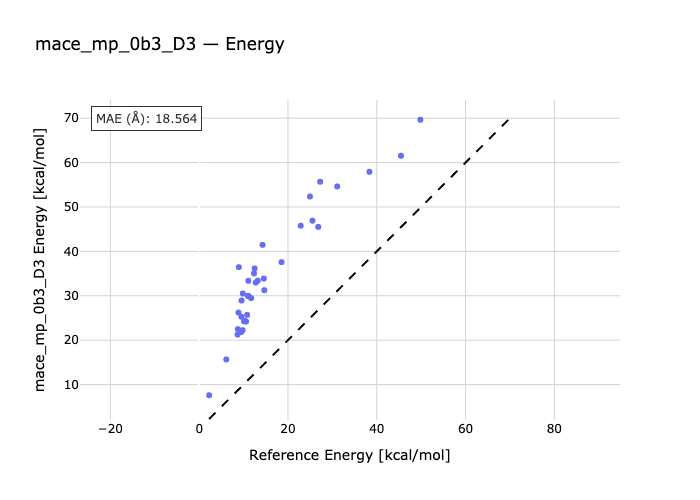

The table this chart was drawn from, first rows:
species, reference, predicted
c2h6-h1-ch4, 9.54, 28.93
h2-c2h6-ch4, 9.5, 25.28
c2h6-ch4-h3, 11.09, 29.92
c2h6-ch4-h4, 8.85, 26.21
c2h6-ch4-h5, 8.64, 21.24
c2h6-ch4-h6, 10.81, 25.7
c2h6-ch4-h7, 12.74, 32.97
c2h6-h8-ch4, 11.7, 29.47
c2h6-h9-ch4, 13.2, 33.4
h10-c2h6-ch4, 11.07, 33.37
c2h6-ch4-h11, 12.49, 36.15
c2h6-h12-ch4, 12.35, 35.04
c2h6-h13-ch4, 10.99, 29.99
c2h6-ch4-h14, 9.83, 30.51
c2h6-ch4-h15, 14.27, 41.46
c2h6-ch4-r1, 2.24, 7.593
c2h6-ch4-r2, 10.56, 24.2
c2h6-ch4-r3, 6.11, 15.65
r4-c2h6-ch4, 14.67, 31.25
c2h6-ch4-r5, 10.21, 24.36
c2h6-r6-ch4, 9.78, 22.24
c2h6-r7-ch4, 8.72, 22.47
c2h6-ch4-r8, 10.1, 24.25
c2h6-ch4-r9, 9.47, 21.84
c2h6-ch4-r10, 18.55, 37.58
c2h6-ch4-r11, 8.93, 36.45
c2h6-ch4-r12, 14.56, 33.88
c2h6-ch4-r13, 25.52, 46.91
c2h6-r14-ch4, 22.86, 45.78
c2h6-r15-ch4, 27.25, 55.69
r16-c2h6-ch4, 24.96, 52.36
c2h6-c1-ch4, 26.82, 45.51
c2h6-ch4-c2, 38.34, 57.93
c3-c2h6-ch4, 31.09, 54.62
c2h6-ch4-c4, 49.82, 69.65
c2h6-ch4-c5, 45.46, 61.53
